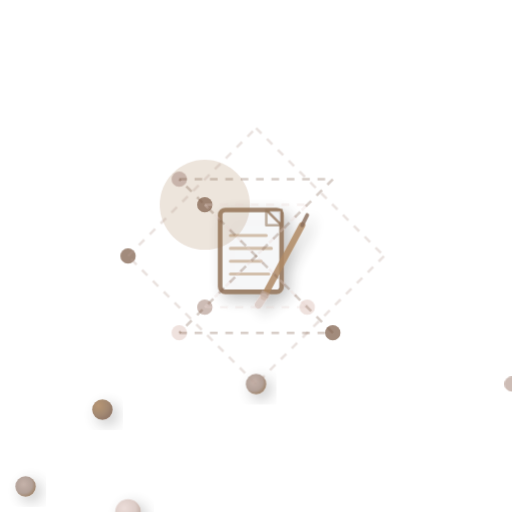
t = 0.00 s
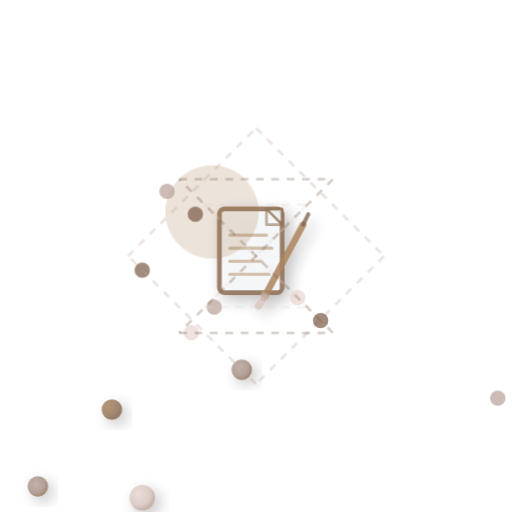
t = 1.67 s
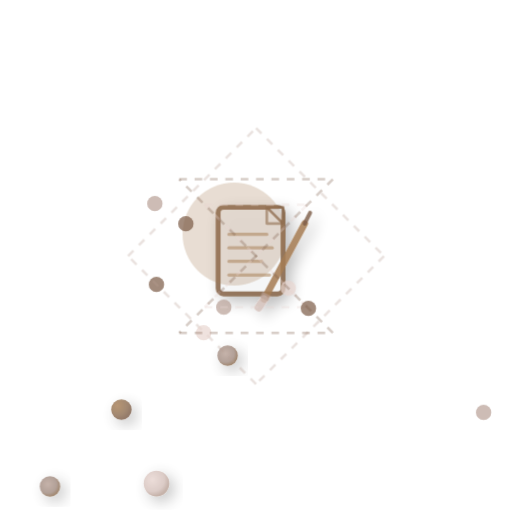
t = 3.33 s
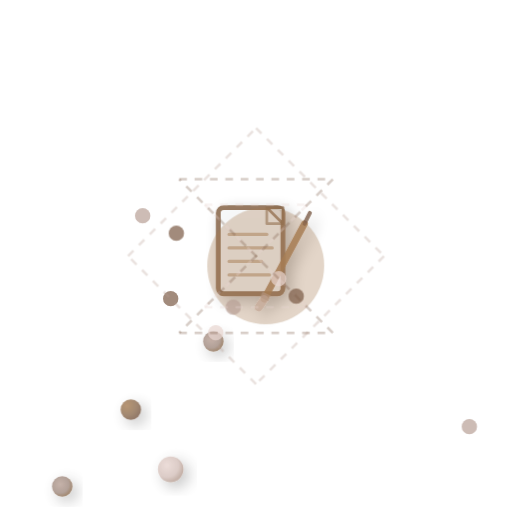
t = 5.00 s
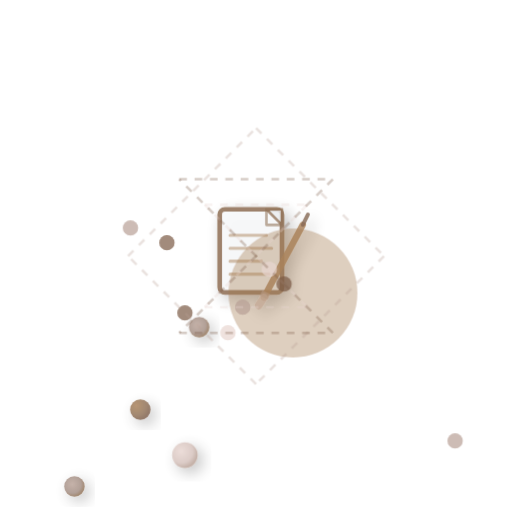
t = 6.67 s
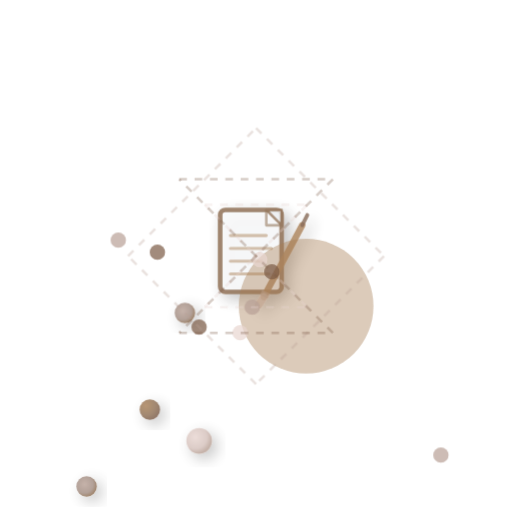
t = 8.33 s

The animated SVG that drew these frames (rendered in a browser with its animation timeline set to each time). Animation: 6 CSS @keyframes rules; frames cover the first 8.33 s, repeats indefinitely.

<svg width="200" height="200" viewBox="0 0 200 200" xmlns="http://www.w3.org/2000/svg">
  <defs>
    <radialGradient id="sphere1" cx="30%" cy="30%" r="70%">
      <stop offset="0%" style="stop-color:#a67c52;stop-opacity:1" /> <!-- Brighter Warm Brown -->
      <stop offset="70%" style="stop-color:#8b6b4f;stop-opacity:1" />
      <stop offset="100%" style="stop-color:#7a5a45;stop-opacity:1" />
    </radialGradient>
    <radialGradient id="sphere2" cx="40%" cy="40%" r="60%">
      <stop offset="0%" style="stop-color:#b8a095;stop-opacity:1" /> <!-- Brighter Brown Gray -->
      <stop offset="70%" style="stop-color:#a08a7f;stop-opacity:1" />
      <stop offset="100%" style="stop-color:#8b6b4f;stop-opacity:1" />
    </radialGradient>
    <radialGradient id="sphere3" cx="35%" cy="35%" r="65%">
      <stop offset="0%" style="stop-color:#e8d5d0;stop-opacity:1" /> <!-- Brighter Light Beige -->
      <stop offset="70%" style="stop-color:#d4c0ba;stop-opacity:1" />
      <stop offset="100%" style="stop-color:#b8a095;stop-opacity:1" />
    </radialGradient>
    <filter id="sphereShadow" x="-50%" y="-50%" width="200%" height="200%">
      <feDropShadow dx="2" dy="2" stdDeviation="3" flood-color="#000000" flood-opacity="0.3"/>
    </filter>
  </defs>
  
  <!-- Paper and pencil icon in center -->
  <g class="utcCenterPulse" filter="url(#sphereShadow)">
    <!-- Paper sheet -->
    <rect x="86" y="82" width="24" height="32" rx="2" fill="#f8f9fa" stroke="#8b6b4f" stroke-width="1.8" opacity="0.9"/>
    <!-- Dog-ear fold on paper -->
    <path d="M104 82 L110 82 L110 88 Z" fill="#e9ecef" stroke="#8b6b4f" stroke-width="1" stroke-linejoin="round" opacity="0.8"/>
    <path d="M104 82 L104 88 L110 88" fill="none" stroke="#8b6b4f" stroke-width="1" stroke-linejoin="round" opacity="0.6"/>
    <!-- Lines on paper -->
    <line x1="90" y1="92" x2="104" y2="92" stroke="#a67c52" stroke-width="1.2" stroke-linecap="round" opacity="0.5"/>
    <line x1="90" y1="97" x2="106" y2="97" stroke="#a67c52" stroke-width="1.2" stroke-linecap="round" opacity="0.5"/>
    <line x1="90" y1="102" x2="102" y2="102" stroke="#a67c52" stroke-width="1.2" stroke-linecap="round" opacity="0.5"/>
    <line x1="90" y1="107" x2="105" y2="107" stroke="#a67c52" stroke-width="1.2" stroke-linecap="round" opacity="0.5"/>
    <!-- Pencil (angled, resting on paper) -->
    <line x1="103" y1="116" x2="118" y2="88" stroke="#a67c52" stroke-width="2.5" stroke-linecap="round" opacity="0.85"/>
    <!-- Pencil tip -->
    <line x1="118" y1="88" x2="120" y2="84" stroke="#7a5a45" stroke-width="1.5" stroke-linecap="round" opacity="0.8"/>
    <!-- Pencil eraser -->
    <line x1="103" y1="116" x2="101" y2="119" stroke="#d4c0ba" stroke-width="3" stroke-linecap="round" opacity="0.8"/>
    <!-- Pencil metal band -->
    <line x1="103" y1="116" x2="104" y2="114" stroke="#b8a095" stroke-width="3.5" stroke-linecap="butt" opacity="0.6"/>
  </g>

  <!-- Subtle glow behind icon -->
  <circle cx="100" cy="100" r="22" fill="#a67c52" opacity="0.08" class="pulse-center"/>
  
  <!-- Orbit 1 Group with dashed connections (Brighter Brown Gray) -->
  <g class="orbit-1">
    <circle cx="100" cy="50" r="4" fill="url(#sphere2)" filter="url(#sphereShadow)" opacity="0.8" class="path-follow-1"/>
    <circle cx="150" cy="100" r="3" fill="#b8a095" opacity="0.7" class="path-follow-2"/>
    <circle cx="100" cy="150" r="5" fill="url(#sphere3)" filter="url(#sphereShadow)" opacity="0.8" class="path-follow-3"/>
    <circle cx="50" cy="100" r="3" fill="#7a5a45" opacity="0.7" class="path-follow-4"/>
    <!-- Dashed connections for orbit 1 -->
    <line x1="100" y1="50" x2="150" y2="100" stroke="#b8a095" stroke-width="1" stroke-dasharray="3,3" opacity="0.3"/>
    <line x1="150" y1="100" x2="100" y2="150" stroke="#b8a095" stroke-width="1" stroke-dasharray="3,3" opacity="0.3"/>
    <line x1="100" y1="150" x2="50" y2="100" stroke="#b8a095" stroke-width="1" stroke-dasharray="3,3" opacity="0.3"/>
    <line x1="50" y1="100" x2="100" y2="50" stroke="#b8a095" stroke-width="1" stroke-dasharray="3,3" opacity="0.3"/>
  </g>
  
  <!-- Orbit 2 Group with dashed connections (Brighter Light Beige) -->
  <g class="orbit-2">
    <circle cx="120" cy="80" r="3" fill="#e8d5d0" opacity="0.7" class="path-follow-5"/>
    <circle cx="80" cy="120" r="4" fill="url(#sphere1)" filter="url(#sphereShadow)" opacity="0.8" class="path-follow-6"/>
    <circle cx="120" cy="120" r="3" fill="#b8a095" opacity="0.7" class="path-follow-7"/>
    <circle cx="80" cy="80" r="3" fill="#7a5a45" opacity="0.7" class="path-follow-8"/>
    <!-- Dashed connections for orbit 2 -->
    <line x1="120" y1="80" x2="80" y2="120" stroke="#e8d5d0" stroke-width="1" stroke-dasharray="3,3" opacity="0.3"/>
    <line x1="80" y1="120" x2="120" y2="120" stroke="#e8d5d0" stroke-width="1" stroke-dasharray="3,3" opacity="0.3"/>
    <line x1="120" y1="120" x2="80" y2="80" stroke="#e8d5d0" stroke-width="1" stroke-dasharray="3,3" opacity="0.3"/>
    <line x1="80" y1="80" x2="120" y2="80" stroke="#e8d5d0" stroke-width="1" stroke-dasharray="3,3" opacity="0.3"/>
  </g>
  
  <!-- Orbit 3 Group with dashed connections (Brighter Warm Brown) -->
  <g class="orbit-3">
    <circle cx="130" cy="70" r="3" fill="#7a5a45" opacity="0.7" class="path-follow-9"/>
    <circle cx="70" cy="130" r="4" fill="url(#sphere2)" filter="url(#sphereShadow)" opacity="0.8" class="path-follow-10"/>
    <circle cx="130" cy="130" r="3" fill="#e8d5d0" opacity="0.7" class="path-follow-11"/>
    <circle cx="70" cy="70" r="3" fill="#b8a095" opacity="0.7" class="path-follow-12"/>
    <!-- Dashed connections for orbit 3 -->
    <line x1="130" y1="70" x2="70" y2="130" stroke="#7a5a45" stroke-width="1" stroke-dasharray="3,3" opacity="0.3"/>
    <line x1="70" y1="130" x2="130" y2="130" stroke="#7a5a45" stroke-width="1" stroke-dasharray="3,3" opacity="0.3"/>
    <line x1="130" y1="130" x2="70" y2="70" stroke="#7a5a45" stroke-width="1" stroke-dasharray="3,3" opacity="0.3"/>
    <line x1="70" y1="70" x2="130" y2="70" stroke="#7a5a45" stroke-width="1" stroke-dasharray="3,3" opacity="0.3"/>
  </g>
  
  <style>
    .rotate-4d-core {
      animation: curveFromTop 24s ease-in-out infinite;
      animation-delay: -12s;
    }
    .utcCenterPulse {
      transform-origin: 100px 100px;
      animation: utcCenterPulse 8s ease-in-out infinite;
    }
    .pulse-center {
      animation: pulseCenter 18s ease-in-out infinite;
    }
    
    /* Path following animations for orbit 1 (diamond shape) */
    .path-follow-1 {
      animation: path1 60s linear infinite;
      animation-delay: -30s;
    }
    .path-follow-2 {
      animation: path1 60s linear infinite;
      animation-delay: -15s;
    }
    .path-follow-3 {
      animation: path1 60s linear infinite;
      animation-delay: -45s;
    }
    .path-follow-4 {
      animation: path1 60s linear infinite;
      animation-delay: -0s;
    }
    
    /* Path following animations for orbit 2 (square shape) */
    .path-follow-5 {
      animation: path2 72s linear infinite;
      animation-delay: -36s;
    }
    .path-follow-6 {
      animation: path2 72s linear infinite;
      animation-delay: -18s;
    }
    .path-follow-7 {
      animation: path2 72s linear infinite;
      animation-delay: -54s;
    }
    .path-follow-8 {
      animation: path2 72s linear infinite;
      animation-delay: -0s;
    }
    
    /* Path following animations for orbit 3 (diamond shape) */
    .path-follow-9 {
      animation: path3 84s linear infinite;
      animation-delay: -42s;
    }
    .path-follow-10 {
      animation: path3 84s linear infinite;
      animation-delay: -21s;
    }
    .path-follow-11 {
      animation: path3 84s linear infinite;
      animation-delay: -63s;
    }
    .path-follow-12 {
      animation: path3 84s linear infinite;
      animation-delay: -0s;
    }
    
    @keyframes curveFromTop {
      0% { 
        transform: translateY(-60px) translateX(0px) rotateY(0deg) rotateX(0deg);
        opacity: 0;
      }
      25% { 
        transform: translateY(-30px) translateX(20px) rotateY(90deg) rotateX(90deg);
        opacity: 0.6;
      }
      50% { 
        transform: translateY(0px) translateX(0px) rotateY(180deg) rotateX(180deg);
        opacity: 0.9;
      }
      75% { 
        transform: translateY(-30px) translateX(-20px) rotateY(270deg) rotateX(270deg);
        opacity: 0.6;
      }
      100% { 
        transform: translateY(-60px) translateX(0px) rotateY(360deg) rotateX(360deg);
        opacity: 0;
      }
    }
    
    /* Path 1: Diamond shape - 100,50 -> 150,100 -> 100,150 -> 50,100 -> 100,50 */
    @keyframes path1 {
      0%, 100% { transform: translate(0px, 0px); }
      25% { transform: translate(50px, 50px); }
      50% { transform: translate(0px, 100px); }
      75% { transform: translate(-50px, 50px); }
    }
    
    /* Path 2: Square shape - 120,80 -> 80,120 -> 120,120 -> 80,80 -> 120,80 */
    @keyframes path2 {
      0%, 100% { transform: translate(0px, 0px); }
      25% { transform: translate(-40px, 40px); }
      50% { transform: translate(0px, 40px); }
      75% { transform: translate(-40px, 0px); }
    }
    
    /* Path 3: Diamond shape - 130,70 -> 70,130 -> 130,130 -> 70,70 -> 130,70 */
    @keyframes path3 {
      0%, 100% { transform: translate(0px, 0px); }
      25% { transform: translate(-60px, 60px); }
      50% { transform: translate(0px, 60px); }
      75% { transform: translate(-60px, 0px); }
    }
    
    @keyframes utcCenterPulse {
      0%, 100% { transform: scale(1); opacity: 0.9; }
      50% { transform: scale(1.06); opacity: 1; }
    }
    
    @keyframes pulseCenter {
      0%, 100% { 
        opacity: 0.2;
        transform: scale(0.8);
      }
      50% { 
        opacity: 0.4;
        transform: scale(1.2);
      }
    }
  </style>
</svg> 
